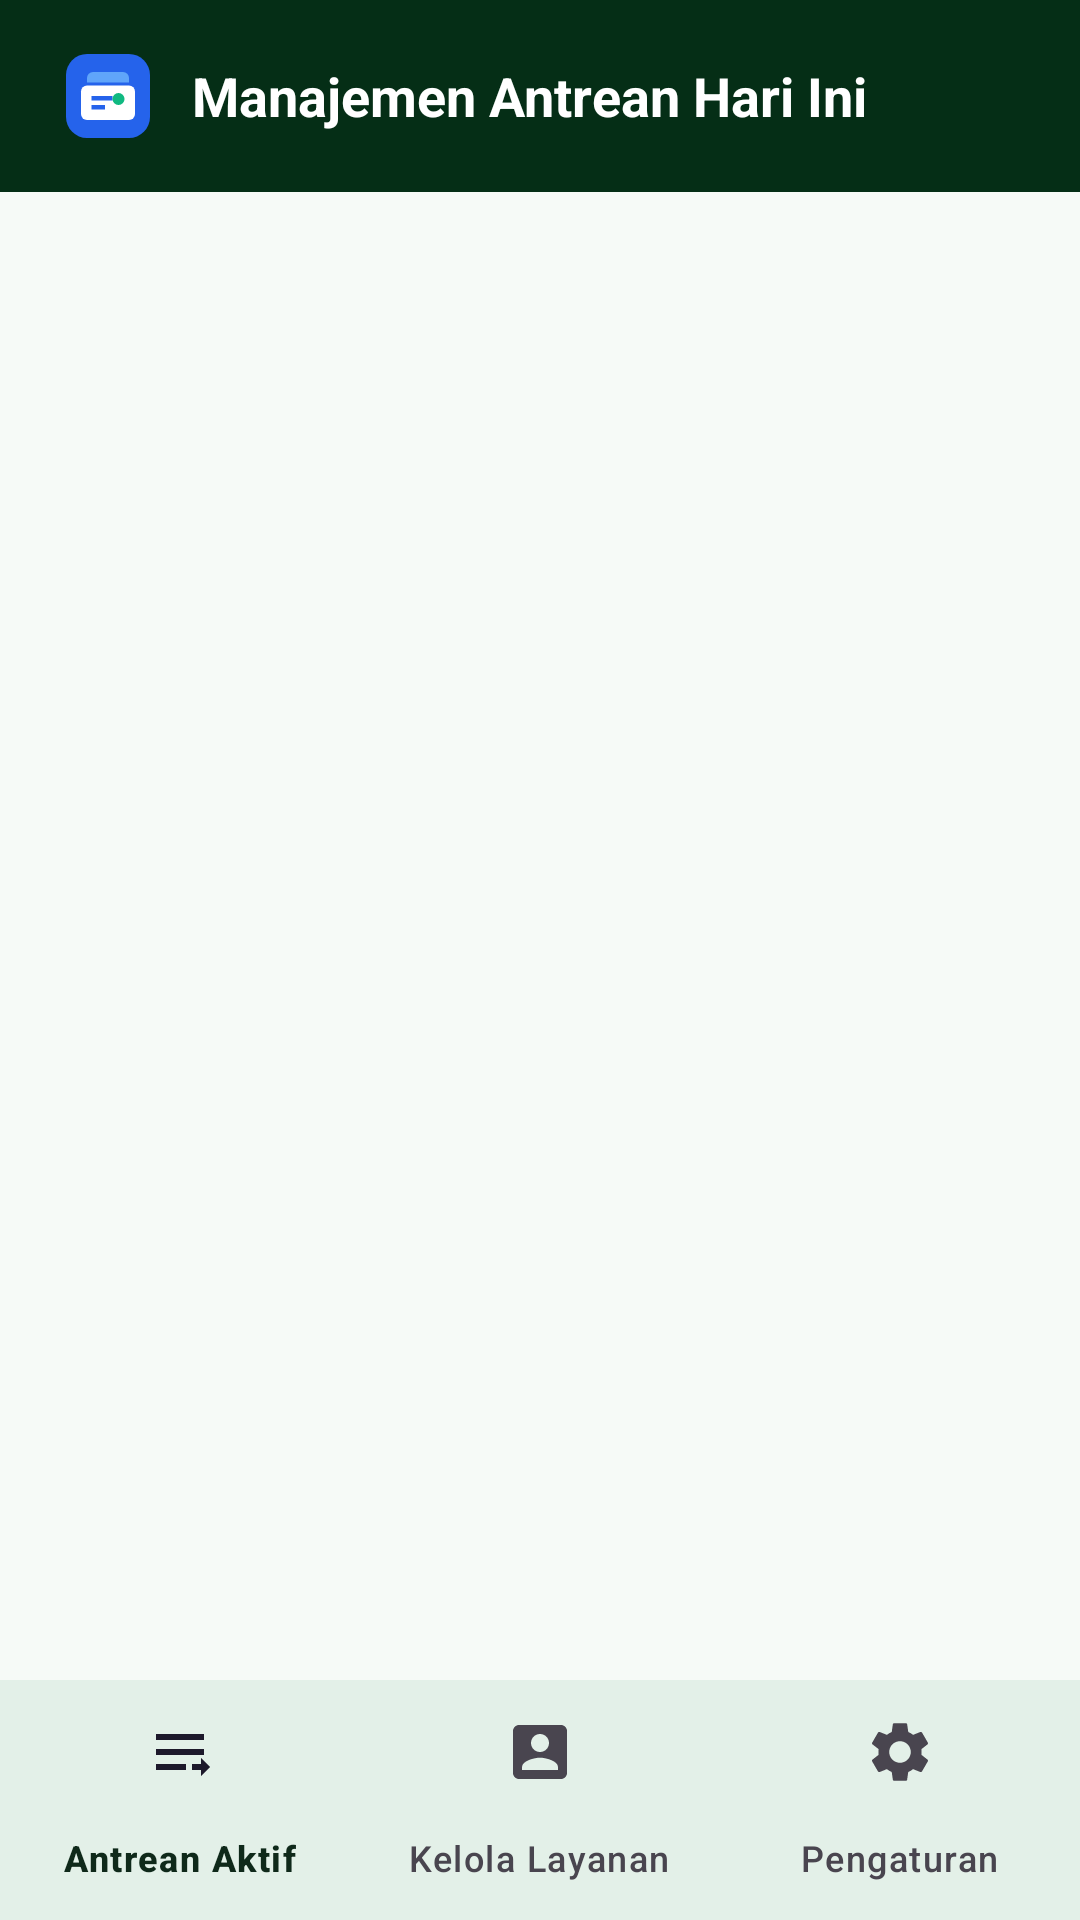

Write the Android layout XML for this screen, with the resource values it uses.
<!-- AndroidManifest.xml: application theme Theme.QueueLess -->
<!-- res/layout/activity_main.xml -->
<?xml version="1.0" encoding="utf-8"?>
<LinearLayout xmlns:android="http://schemas.android.com/apk/res/android"
    xmlns:app="http://schemas.android.com/apk/res-auto"
    android:layout_width="match_parent"
    android:layout_height="match_parent"
    android:background="@color/background_light"
    android:orientation="vertical">

    
    <LinearLayout
        android:layout_width="match_parent"
        android:layout_height="wrap_content"
        android:background="@color/primary_blue_dark"
        android:gravity="center_vertical"
        android:orientation="horizontal"
        android:paddingHorizontal="20dp"
        android:paddingVertical="16dp">

        <ImageView
            android:layout_width="32dp"
            android:layout_height="32dp"
            android:contentDescription="@string/cd_app_logo"
            android:src="@drawable/ic_queueless_logo" />

        <TextView
            android:id="@+id/tvAdminToolbarTitle"
            android:layout_width="0dp"
            android:layout_height="wrap_content"
            android:layout_marginStart="12dp"
            android:layout_weight="1"
            android:text="@string/title_admin_queue"
            android:textColor="@color/text_white"
            android:textSize="18sp"
            android:textStyle="bold" />
    </LinearLayout>

    <FrameLayout
        android:id="@+id/fragmentContainerAdmin"
        android:layout_width="match_parent"
        android:layout_height="0dp"
        android:layout_weight="1" />

    <com.google.android.material.bottomnavigation.BottomNavigationView
        android:id="@+id/bottomNavAdmin"
        android:layout_width="match_parent"
        android:layout_height="wrap_content"
        android:background="@color/surface_white"
        app:elevation="8dp"
        app:itemActiveIndicatorStyle="@style/Widget.Material3.BottomNavigationView.ActiveIndicator"
        app:menu="@menu/menu_admin_bottom" />
</LinearLayout>
<!-- resources referenced by this layout -->
<resources>
  <color name="background_light">#F6FAF7</color>
  <color name="primary_blue_dark">#052E16</color>
  <color name="surface_white">#FFFFFF</color>
  <color name="text_white">#FFFFFF</color>
  <!-- drawable ic_queueless_logo (drawable) -->
  <?xml version="1.0" encoding="utf-8"?>
  <vector xmlns:android="http://schemas.android.com/apk/res/android"
      android:width="64dp"
      android:height="64dp"
      android:viewportWidth="64"
      android:viewportHeight="64">
      
      <path
          android:fillColor="#2563EB"
          android:pathData="M18,4L46,4A14,14 0,0 1,60 18L60,46A14,14 0,0 1,46 60L18,60A14,14 0,0 1,4 46L4,18A14,14 0,0 1,18 4z" />
      
      <path
          android:fillColor="#60A5FA"
          android:pathData="M22,16L42,16A4,4 0,0 1,46 20L46,23L18,23L18,20A4,4 0,0 1,22 16z" />
      
      <path
          android:fillColor="#FFFFFF"
          android:pathData="M18,25L46,25A4,4 0,0 1,50 29L50,44A4,4 0,0 1,46 48L18,48A4,4 0,0 1,14 44L14,29A4,4 0,0 1,18 25z" />
      
      <path
          android:fillColor="#2563EB"
          android:pathData="M21,32h14v3H21zM21,38h9v3H21z" />
      <path
          android:fillColor="#10B981"
          android:pathData="M39,34m-4,0a4,4 0,1 1,8 0a4,4 0,1 1,-8 0" />
  </vector>
  <string name="cd_app_logo">Logo Aplikasi QueueLess</string>
  <string name="title_admin_queue">Manajemen Antrean Hari Ini</string>
  <style name="Theme.QueueLess" parent="Base.Theme.QueueLess" />
  <style name="Base.Theme.QueueLess" parent="Theme.Material3.Light.NoActionBar">
          <item name="colorPrimary">@color/primary_blue</item>
          <item name="colorOnPrimary">@color/text_white</item>
          <item name="colorSecondary">@color/secondary_teal</item>
          <item name="colorOnSecondary">@color/text_white</item>
          <item name="android:colorBackground">@color/background_light</item>
          <item name="colorSurface">@color/surface_white</item>
          <item name="colorOnSurface">@color/text_primary</item>
          <item name="android:statusBarColor">@color/primary_blue_dark</item>
          <item name="android:windowLightStatusBar">false</item>
      </style>
  <color name="primary_blue">#15803D</color>
  <color name="secondary_teal">#B45309</color>
  <color name="text_primary">#0F291A</color>
</resources>
